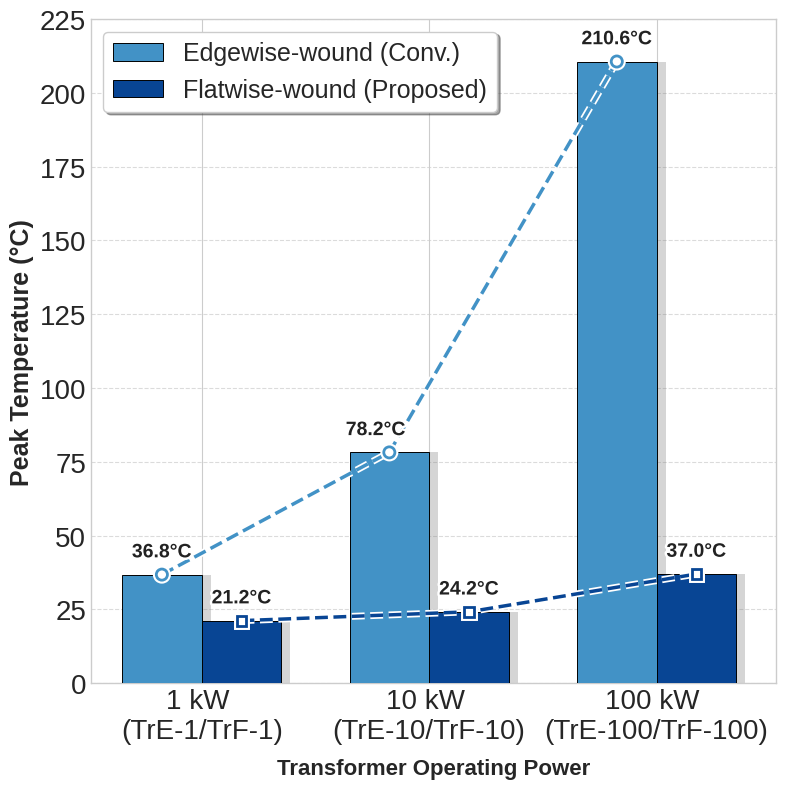

Reproduce this figure in Python.
import matplotlib.pyplot as plt
import matplotlib.patheffects as pe
import numpy as np

# --- SET GLOBAL FONT TO ARIAL ---
plt.rcParams.update({
    'font.family': 'sans-serif',
    'font.sans-serif': ['Arial']
})

# --- DATA INPUT ---
labels = [
    '1 kW \n(TrE-1/TrF-1)', 
    '10 kW \n(TrE-10/TrF-10)', 
    '100 kW \n(TrE-100/TrF-100)'
]

edge_forced = np.array([36.8, 78.2, 210.6])
flat_forced = np.array([21.2, 24.2, 37.0])

# --- COMMON PLOTTING SETUP ---
plt.style.use('seaborn-v0_8-whitegrid')
width = 0.35
x = np.arange(len(labels))

# Bar Colors
color_flat = '#084594'  # Deep Blue for Flatwise
color_edge = '#4292c6'  # Medium Blue for Edgewise

# High-Contrast Trendline Colors
line_flat =  '#084594'   # Crimson Red (contrasts with blue & highlights heat rise)
line_edge = '#4292c6'  # Near-Black (contrasts sharply with both blues)

# Shadow Effect Constants
shift_x = 0.04
shadow_color = '#777777'
shadow_alpha = 0.3

# ==============================================================================
# SCENARIO 2: FORCED-AIR COOLING
# ==============================================================================
fig2, ax2 = plt.subplots(figsize=(8, 8))

# 1. Shadows
ax2.bar(x - width/2 + shift_x, edge_forced, width, color=shadow_color, alpha=shadow_alpha, zorder=1)
ax2.bar(x + width/2 + shift_x, flat_forced, width, color=shadow_color, alpha=shadow_alpha, zorder=1)

# 2. Main Bars
ax2.bar(x - width/2, edge_forced, width, label='Edgewise-wound (Conv.)', color=color_edge, edgecolor='black', linewidth=0.7, zorder=3)
ax2.bar(x + width/2, flat_forced, width, label='Flatwise-wound (Proposed)', color=color_flat, edgecolor='black', linewidth=0.7, zorder=3)

# 3. High-Contrast Lines Connecting the Peaks (with white halo so they don't blend into bars)
line_halo = [pe.Stroke(linewidth=5, foreground='white'), pe.Normal()]

ax2.plot(x - width/2, edge_forced, color=line_edge, linestyle='--', linewidth=2.5,
         marker='o', markersize=8, markerfacecolor='white', markeredgecolor=line_edge, 
         markeredgewidth=2, path_effects=line_halo, zorder=4)

ax2.plot(x + width/2, flat_forced, color=line_flat, linestyle='--', linewidth=2.5,
         marker='s', markersize=7, markerfacecolor='white', markeredgecolor=line_flat, 
         markeredgewidth=2, path_effects=line_halo, zorder=4)

# 4. Annotations (with white text halo and nudge on 78.2°C to avoid line overlap)
text_halo = [pe.Stroke(linewidth=3.5, foreground='white'), pe.Normal()]

for i in range(len(x)):
    # Nudge the middle (10 kW) Edgewise label slightly left so the steep line misses it
    edge_x_pos = (x[i] - width/2 - 0.06) if i == 1 else (x[i] - width/2)
    
    # Edgewise Text
    ax2.text(edge_x_pos, edge_forced[i] + 4.5, f'{edge_forced[i]:.1f}°C', 
             ha='center', va='bottom', fontsize=14, fontweight='bold', 
             color='#222222', path_effects=text_halo, zorder=5)
    
    # Flatwise Text
    ax2.text(x[i] + width/2, flat_forced[i] + 4.5, f'{flat_forced[i]:.1f}°C', 
             ha='center', va='bottom', fontsize=14, fontweight='bold', 
             color='#222222', path_effects=text_halo, zorder=5)

# 5. Formatting
ax2.set_ylabel('Peak Temperature (°C)', fontsize=18, fontweight='bold')
ax2.set_xlabel('Transformer Operating Power', fontsize=16, fontweight='bold', labelpad=10)
ax2.set_xticks(x)
ax2.set_xticklabels(labels, fontsize=20)
ax2.set_ylim(0, 225)
ax2.tick_params(axis='y', labelsize=20)
ax2.grid(axis='y', linestyle='--', alpha=0.7, zorder=0)

# Legend
ax2.legend(loc='upper left', fontsize=18, frameon=True, framealpha=1, shadow=True, fancybox=True)

plt.tight_layout()
plt.savefig('thermal_forced_grouped_scale.pdf', format='pdf', bbox_inches='tight')
plt.savefig('thermal_forced_grouped_scale.svg', format='svg', bbox_inches='tight')
plt.show()
